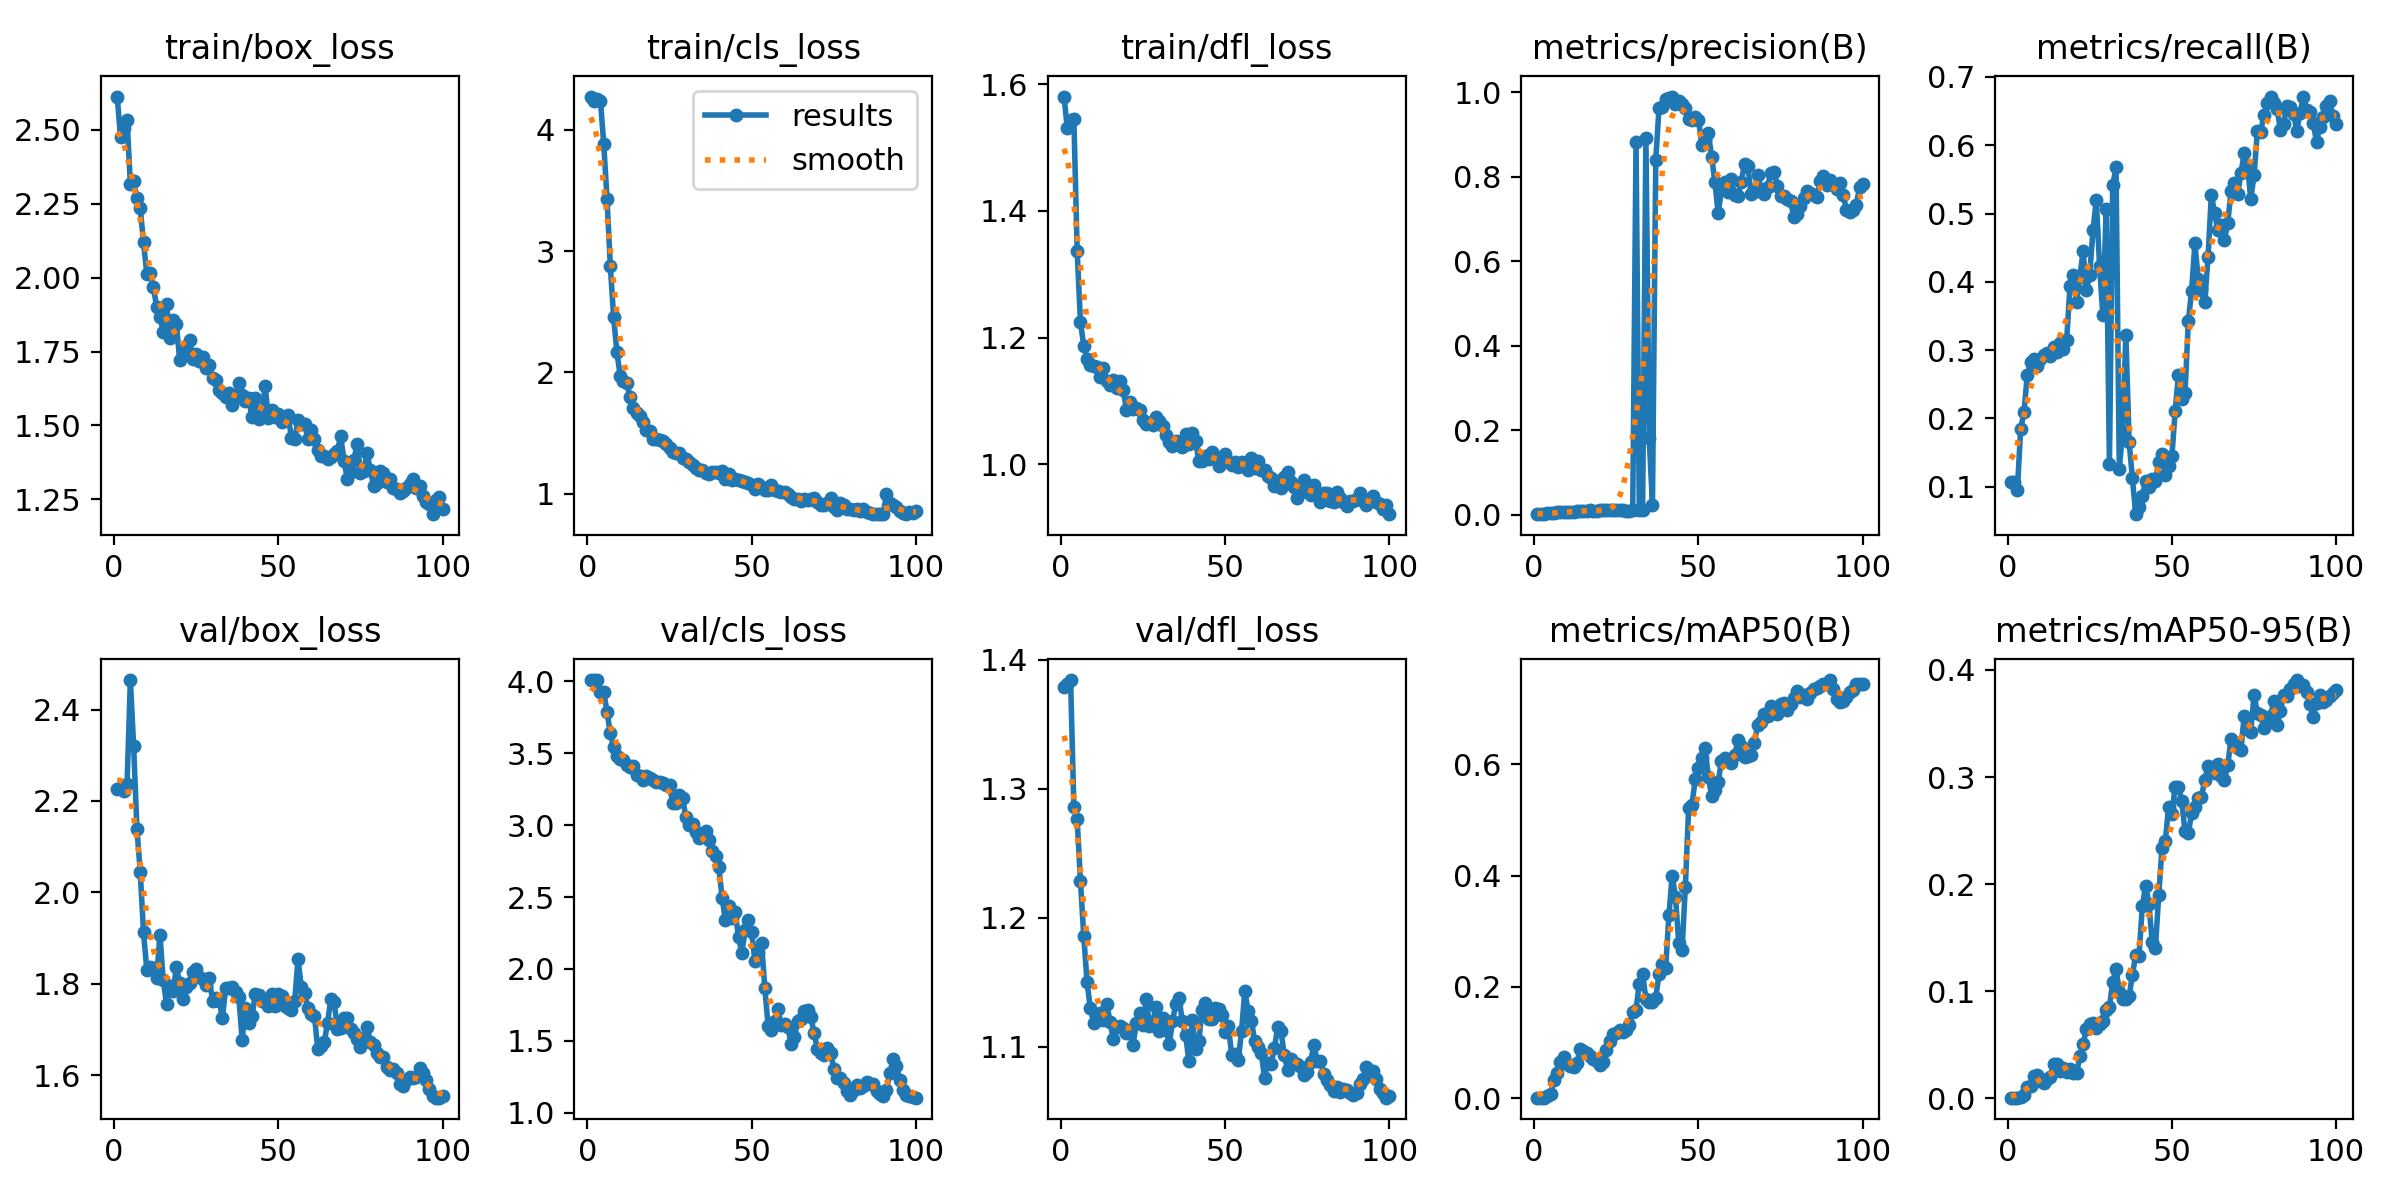

Source data for this figure (header and first rows):
epoch, train/box_loss, train/cls_loss, train/dfl_loss, metrics/precision(B), metrics/recall(B), metrics/mAP50(B), metrics/mAP50-95(B), val/box_loss, val/cls_loss, val/dfl_loss, lr/pg0, lr/pg1, lr/pg2
1, 2.613, 4.276, 1.58, 0.0017, 0.1065, 0.00121, 0.00051, 2.227, 4.009, 1.379, 1.667e-05, 1.667e-05, 1.667e-05
2, 2.475, 4.241, 1.53, 0.00175, 0.1065, 0.00121, 0.00051, 2.228, 4.01, 1.381, 4.9515e-05, 4.9515e-05, 4.9515e-05
3, 2.508, 4.252, 1.543, 0.00162, 0.09565, 0.00112, 0.00049, 2.221, 4.009, 1.384, 8.17e-05, 8.17e-05, 8.17e-05
4, 2.535, 4.242, 1.545, 0.00323, 0.1848, 0.00333, 0.00135, 2.237, 3.928, 1.286, 0.0001132, 0.0001132, 0.0001132
5, 2.316, 3.881, 1.337, 0.00384, 0.2087, 0.00731, 0.00254, 2.464, 3.926, 1.276, 0.0001441, 0.0001441, 0.0001441
6, 2.327, 3.43, 1.224, 0.00528, 0.263, 0.03219, 0.01051, 2.32, 3.787, 1.228, 0.0001743, 0.0001743, 0.0001743
7, 2.268, 2.877, 1.187, 0.00578, 0.2826, 0.04529, 0.01133, 2.139, 3.639, 1.186, 0.0002038, 0.0002038, 0.0002038
8, 2.236, 2.453, 1.167, 0.0058, 0.287, 0.06507, 0.02066, 2.046, 3.541, 1.15, 0.0002327, 0.0002327, 0.0002327
9, 2.119, 2.168, 1.157, 0.00578, 0.2761, 0.07341, 0.02162, 1.913, 3.481, 1.13, 0.0002609, 0.0002609, 0.0002609
10, 2.013, 1.971, 1.155, 0.00647, 0.287, 0.06227, 0.01579, 1.831, 3.461, 1.119, 0.0002885, 0.0002885, 0.0002885
11, 2.017, 1.928, 1.153, 0.00717, 0.2935, 0.05845, 0.01424, 1.837, 3.455, 1.121, 0.0003154, 0.0003154, 0.0003154
12, 1.967, 1.911, 1.137, 0.00761, 0.2957, 0.05679, 0.0176, 1.835, 3.421, 1.126, 0.0003417, 0.0003417, 0.0003417
13, 1.902, 1.798, 1.153, 0.00842, 0.2913, 0.06353, 0.01987, 1.814, 3.408, 1.121, 0.0003672, 0.0003672, 0.0003672
14, 1.867, 1.706, 1.131, 0.00934, 0.3044, 0.08769, 0.03211, 1.908, 3.412, 1.133, 0.0003922, 0.0003922, 0.0003922
15, 1.817, 1.664, 1.126, 0.00946, 0.2979, 0.08474, 0.03206, 1.808, 3.348, 1.119, 0.0004164, 0.0004164, 0.0004164
16, 1.911, 1.642, 1.132, 0.0103, 0.311, 0.08073, 0.0255, 1.756, 3.345, 1.106, 0.00044, 0.00044, 0.00044
17, 1.796, 1.595, 1.12, 0.01054, 0.3023, 0.07613, 0.02814, 1.796, 3.318, 1.115, 0.000463, 0.000463, 0.000463
18, 1.858, 1.525, 1.132, 0.01018, 0.3155, 0.07049, 0.0247, 1.784, 3.341, 1.116, 0.0004853, 0.0004853, 0.0004853
19, 1.843, 1.513, 1.117, 0.01022, 0.3942, 0.06695, 0.02752, 1.836, 3.33, 1.114, 0.0005069, 0.0005069, 0.0005069
20, 1.723, 1.449, 1.086, 0.01048, 0.4097, 0.06056, 0.02385, 1.802, 3.316, 1.111, 0.0005278, 0.0005278, 0.0005278
21, 1.752, 1.454, 1.098, 0.01033, 0.3703, 0.06434, 0.02361, 1.766, 3.3, 1.113, 0.0005481, 0.0005481, 0.0005481
22, 1.762, 1.443, 1.088, 0.01133, 0.4074, 0.08608, 0.03899, 1.792, 3.304, 1.101, 0.0005678, 0.0005678, 0.0005678
23, 1.79, 1.432, 1.088, 0.01156, 0.4449, 0.1027, 0.05074, 1.801, 3.296, 1.119, 0.0005868, 0.0005868, 0.0005868
24, 1.725, 1.41, 1.085, 0.01146, 0.388, 0.116, 0.06436, 1.825, 3.282, 1.126, 0.0006051, 0.0006051, 0.0006051
25, 1.742, 1.375, 1.07, 0.01143, 0.4098, 0.1171, 0.06934, 1.834, 3.277, 1.117, 0.0006228, 0.0006228, 0.0006228
26, 1.717, 1.34, 1.064, 0.01105, 0.4756, 0.1225, 0.07055, 1.814, 3.151, 1.137, 0.0006398, 0.0006398, 0.0006398
27, 1.732, 1.338, 1.066, 0.01048, 0.5195, 0.1198, 0.06511, 1.81, 3.156, 1.116, 0.0006561, 0.0006561, 0.0006561
28, 1.694, 1.334, 1.063, 0.01001, 0.4232, 0.1231, 0.06891, 1.798, 3.209, 1.119, 0.0006718, 0.0006718, 0.0006718
29, 1.705, 1.293, 1.075, 0.00952, 0.3508, 0.1308, 0.07238, 1.814, 3.187, 1.131, 0.0006868, 0.0006868, 0.0006868
30, 1.661, 1.286, 1.069, 0.01096, 0.5062, 0.1556, 0.08211, 1.762, 3.055, 1.112, 0.0007012, 0.0007012, 0.0007012
31, 1.655, 1.259, 1.06, 0.8836, 0.1326, 0.1594, 0.08489, 1.768, 3.001, 1.122, 0.0007149, 0.0007149, 0.0007149
32, 1.618, 1.234, 1.046, 0.01199, 0.5411, 0.206, 0.1088, 1.763, 3.008, 1.113, 0.0007279, 0.0007279, 0.0007279
33, 1.609, 1.213, 1.035, 0.01217, 0.5674, 0.2224, 0.1209, 1.726, 2.954, 1.102, 0.0007403, 0.0007403, 0.0007403
34, 1.595, 1.198, 1.028, 0.8922, 0.1265, 0.1787, 0.09943, 1.792, 2.908, 1.12, 0.000752, 0.000752, 0.000752
35, 1.61, 1.195, 1.037, 0.1814, 0.1804, 0.1724, 0.0924, 1.792, 2.925, 1.133, 0.0007631, 0.0007631, 0.0007631
36, 1.57, 1.173, 1.035, 0.02436, 0.3223, 0.1722, 0.09239, 1.793, 2.962, 1.137, 0.0007735, 0.0007735, 0.0007735
37, 1.595, 1.161, 1.027, 0.8401, 0.1652, 0.1806, 0.09555, 1.783, 2.899, 1.12, 0.0007832, 0.0007832, 0.0007832
38, 1.642, 1.181, 1.048, 0.964, 0.1121, 0.223, 0.1153, 1.77, 2.818, 1.109, 0.0007923, 0.0007923, 0.0007923
39, 1.604, 1.179, 1.032, 0.9661, 0.05974, 0.2407, 0.134, 1.678, 2.788, 1.089, 0.0008007, 0.0008007, 0.0008007
40, 1.583, 1.174, 1.049, 0.985, 0.07009, 0.2332, 0.1329, 1.746, 2.708, 1.121, 0.0008085, 0.0008085, 0.0008085
41, 1.592, 1.183, 1.037, 0.9877, 0.08605, 0.3286, 0.1792, 1.715, 2.495, 1.099, 0.0008156, 0.0008156, 0.0008156
42, 1.527, 1.124, 1.005, 0.9902, 0.1085, 0.4, 0.1985, 1.729, 2.34, 1.104, 0.000822, 0.000822, 0.000822
43, 1.593, 1.163, 1.005, 0.9719, 0.1, 0.3617, 0.1818, 1.778, 2.438, 1.129, 0.0008278, 0.0008278, 0.0008278
44, 1.521, 1.108, 1.012, 0.9798, 0.1109, 0.2791, 0.1461, 1.775, 2.357, 1.133, 0.0008329, 0.0008329, 0.0008329
45, 1.537, 1.123, 1.008, 0.9717, 0.1088, 0.2663, 0.1407, 1.762, 2.393, 1.121, 0.0008374, 0.0008374, 0.0008374
46, 1.633, 1.114, 1.019, 0.9631, 0.1365, 0.3791, 0.1899, 1.761, 2.221, 1.121, 0.0008412, 0.0008412, 0.0008412
47, 1.525, 1.103, 1.011, 0.9361, 0.1478, 0.5211, 0.2337, 1.751, 2.11, 1.13, 0.0008443, 0.0008443, 0.0008443
48, 1.55, 1.098, 0.9978, 0.9352, 0.1167, 0.5259, 0.2402, 1.778, 2.271, 1.129, 0.0008468, 0.0008468, 0.0008468
49, 1.53, 1.083, 1.003, 0.9411, 0.1309, 0.5729, 0.2719, 1.751, 2.34, 1.124, 0.0008486, 0.0008486, 0.0008486
50, 1.537, 1.068, 1.016, 0.9355, 0.1447, 0.5931, 0.2657, 1.777, 2.255, 1.111, 0.0008498, 0.0008498, 0.0008498
51, 1.511, 1.041, 1.004, 0.8756, 0.2108, 0.6107, 0.2908, 1.773, 2.054, 1.116, 0.0008418, 0.0008418, 0.0008418
52, 1.524, 1.083, 0.9991, 0.8869, 0.264, 0.6284, 0.291, 1.752, 2.12, 1.094, 0.0008253, 0.0008253, 0.0008253
53, 1.535, 1.057, 1.003, 0.9029, 0.2278, 0.577, 0.2774, 1.747, 2.181, 1.094, 0.0008088, 0.0008088, 0.0008088
54, 1.456, 1.03, 0.9964, 0.8478, 0.2377, 0.5429, 0.2493, 1.744, 1.869, 1.09, 0.0007923, 0.0007923, 0.0007923
55, 1.453, 1.03, 1.004, 0.7876, 0.3427, 0.5537, 0.2474, 1.763, 1.601, 1.112, 0.0007758, 0.0007758, 0.0007758
56, 1.518, 1.072, 1.001, 0.7137, 0.3869, 0.5686, 0.2661, 1.855, 1.575, 1.143, 0.0007593, 0.0007593, 0.0007593
57, 1.503, 1.031, 0.9912, 0.7704, 0.4562, 0.6064, 0.272, 1.794, 1.639, 1.128, 0.0007428, 0.0007428, 0.0007428
58, 1.506, 1.024, 1.01, 0.7873, 0.4047, 0.6104, 0.2806, 1.781, 1.718, 1.12, 0.0007263, 0.0007263, 0.0007263
59, 1.454, 1.014, 0.9946, 0.7642, 0.3879, 0.6058, 0.2811, 1.747, 1.61, 1.104, 0.0007098, 0.0007098, 0.0007098
60, 1.486, 1.015, 1.005, 0.794, 0.3698, 0.6019, 0.2973, 1.734, 1.62, 1.1, 0.0006933, 0.0006933, 0.0006933
... 40 more rows
